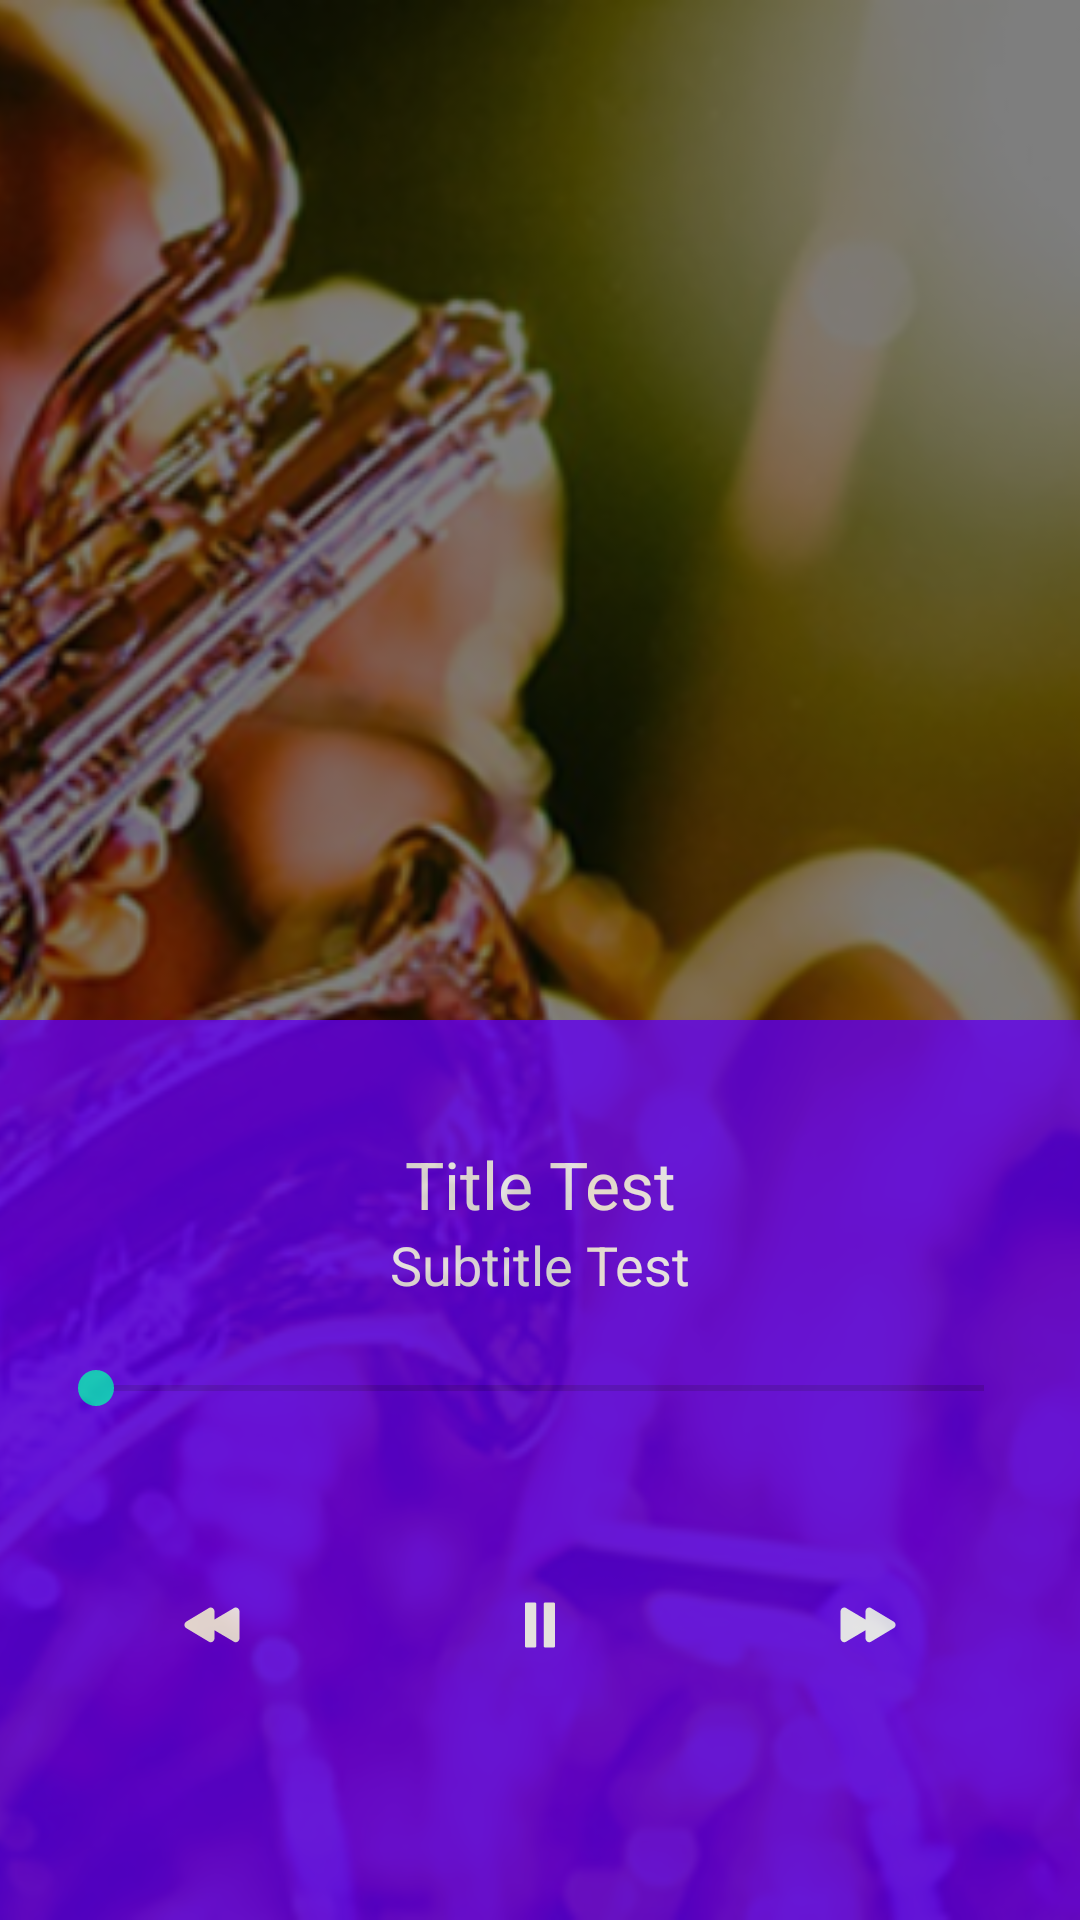

Reconstruct the res/layout file that produces this screen, plus the resources it refers to.
<!-- AndroidManifest.xml: application theme AppTheme -->
<!-- res/layout/activity_player.xml -->
<?xml version="1.0" encoding="utf-8"?>
<RelativeLayout xmlns:android="http://schemas.android.com/apk/res/android"
    android:layout_width="match_parent"
    android:layout_height="match_parent">

    <ImageView
        android:src="@drawable/background"
        android:layout_width="match_parent"
        android:layout_height="match_parent"
        android:scaleType="centerCrop"
        />
    <ImageView
        android:layout_width="match_parent"
        android:layout_height="match_parent"
        android:src="@android:color/black"
        android:alpha="0.5"/>

    <LinearLayout
        android:layout_width="match_parent"
        android:layout_height="wrap_content"
        android:layout_alignParentBottom="true"
        android:orientation="vertical"
        android:minHeight="300dp"
        android:background="@color/colorPrimary"
        android:alpha="0.8"
        android:paddingHorizontal="16dp"
        android:paddingTop="40dp"
        >
        <TextView
            android:id="@+id/player_title"
            android:layout_width="match_parent"
            android:layout_height="wrap_content"
            android:text="Title Test"
            android:textSize="22sp"
            android:textAlignment="center"
            android:textColor="@android:color/white"/>
        <TextView
            android:id="@+id/player_subtitle"
            android:layout_width="match_parent"
            android:layout_height="wrap_content"
            android:textSize="18sp"
            android:text="Subtitle Test"
            android:textAlignment="center"
            android:textColor="@android:color/white"/>
        <SeekBar
            android:id="@+id/seekBar"
            android:layout_width="match_parent"
            android:layout_height="wrap_content"
            android:layout_marginVertical="20dp"
            />

        <LinearLayout
            android:layout_width="match_parent"
            android:layout_height="wrap_content"
            android:gravity="center"
            android:layout_marginVertical="40dp">
            <ImageView
                android:src="@drawable/prev_song"
                android:layout_width="20dp"
                android:layout_height="20dp"
                android:layout_weight="1"
                />
            <ImageView
                android:src="@drawable/pause"
                android:layout_width="20dp"
                android:layout_height="20dp"
                android:layout_weight="1"/>
            <ImageView
                android:src="@drawable/next_song"
                android:layout_width="20dp"
                android:layout_height="20dp"
                android:layout_weight="1"/>
        </LinearLayout>

    </LinearLayout>

</RelativeLayout>
<!-- resources referenced by this layout -->
<resources>
  <!-- drawable background: png bitmap (drawable, 305374 bytes) -->
  <!-- drawable next_song (drawable) -->
  <?xml version="1.0" encoding="utf-8"?>
  <vector xmlns:android="http://schemas.android.com/apk/res/android"
      android:width="24dp"
      android:height="24dp"
      android:viewportWidth="24"
      android:viewportHeight="24">
  
      <path
          android:fillColor="#FFF"
          android:pathData="M22.2,10.6l-9-5.4c-1-0.6-2.2,0.2-2.2,1.4v3.2L3.2,5.2C2.2,4.6,1,5.4,1,6.6v10.7c0,1.2,1.2,2,2.2,1.4l7.8-4.6 v3.2c0,1.2,1.2,2,2.2,1.4l9-5.4C23.3,12.8,23.3,11.2,22.2,10.6z" />
  </vector>
  <!-- drawable pause (drawable) -->
  <?xml version="1.0" encoding="utf-8"?>
  <vector xmlns:android="http://schemas.android.com/apk/res/android"
      android:width="512dp"
      android:height="512dp"
      android:viewportWidth="512"
      android:viewportHeight="512">
  
      <path
          android:fillColor="#FFF"
          android:pathData="M224,435.8V76.1c0-6.7-5.4-12.1-12.2-12.1h-71.6c-6.8,0-12.2,5.4-12.2,12.1v359.7c0,6.7,5.4,12.2,12.2,12.2h71.6 C218.6,448,224,442.6,224,435.8z" />
      <path
          android:fillColor="#FFF"
          android:pathData="M371.8,64h-71.6c-6.7,0-12.2,5.4-12.2,12.1v359.7c0,6.7,5.4,12.2,12.2,12.2h71.6c6.7,0,12.2-5.4,12.2-12.2V76.1 C384,69.4,378.6,64,371.8,64z" />
  </vector>
  <!-- drawable prev_song (drawable) -->
  <?xml version="1.0" encoding="utf-8"?>
  <vector xmlns:android="http://schemas.android.com/apk/res/android"
      android:width="24dp"
      android:height="24dp"
      android:viewportWidth="24"
      android:viewportHeight="24">
  
      <path
          android:fillColor="#FFF"
          android:pathData="M1.8,13.3l9,5.4c1,0.6,2.2-0.2,2.2-1.4v-3.2l7.8,4.6c1,0.6,2.2-0.2,2.2-1.4V6.6c0-1.2-1.2-2-2.2-1.4L13,9.8V6.6 c0-1.2-1.2-2-2.2-1.4l-9,5.4C0.7,11.2,0.7,12.8,1.8,13.3z" />
  </vector>
  <style name="AppTheme" parent="Theme.AppCompat.Light.NoActionBar">
          
          <item name="colorPrimary">@color/colorPrimary</item>
          <item name="colorPrimaryDark">@color/colorPrimaryDark</item>
          <item name="colorAccent">@color/colorAccent</item>
      </style>
  <!-- not gathered from this repository: default colours our renderer supplied (Android Studio template values) -->
  <color name="colorPrimary">#FF6200EE</color>
  <color name="colorPrimaryDark">#FF3700B3</color>
  <color name="colorAccent">#FF03DAC5</color>
</resources>
